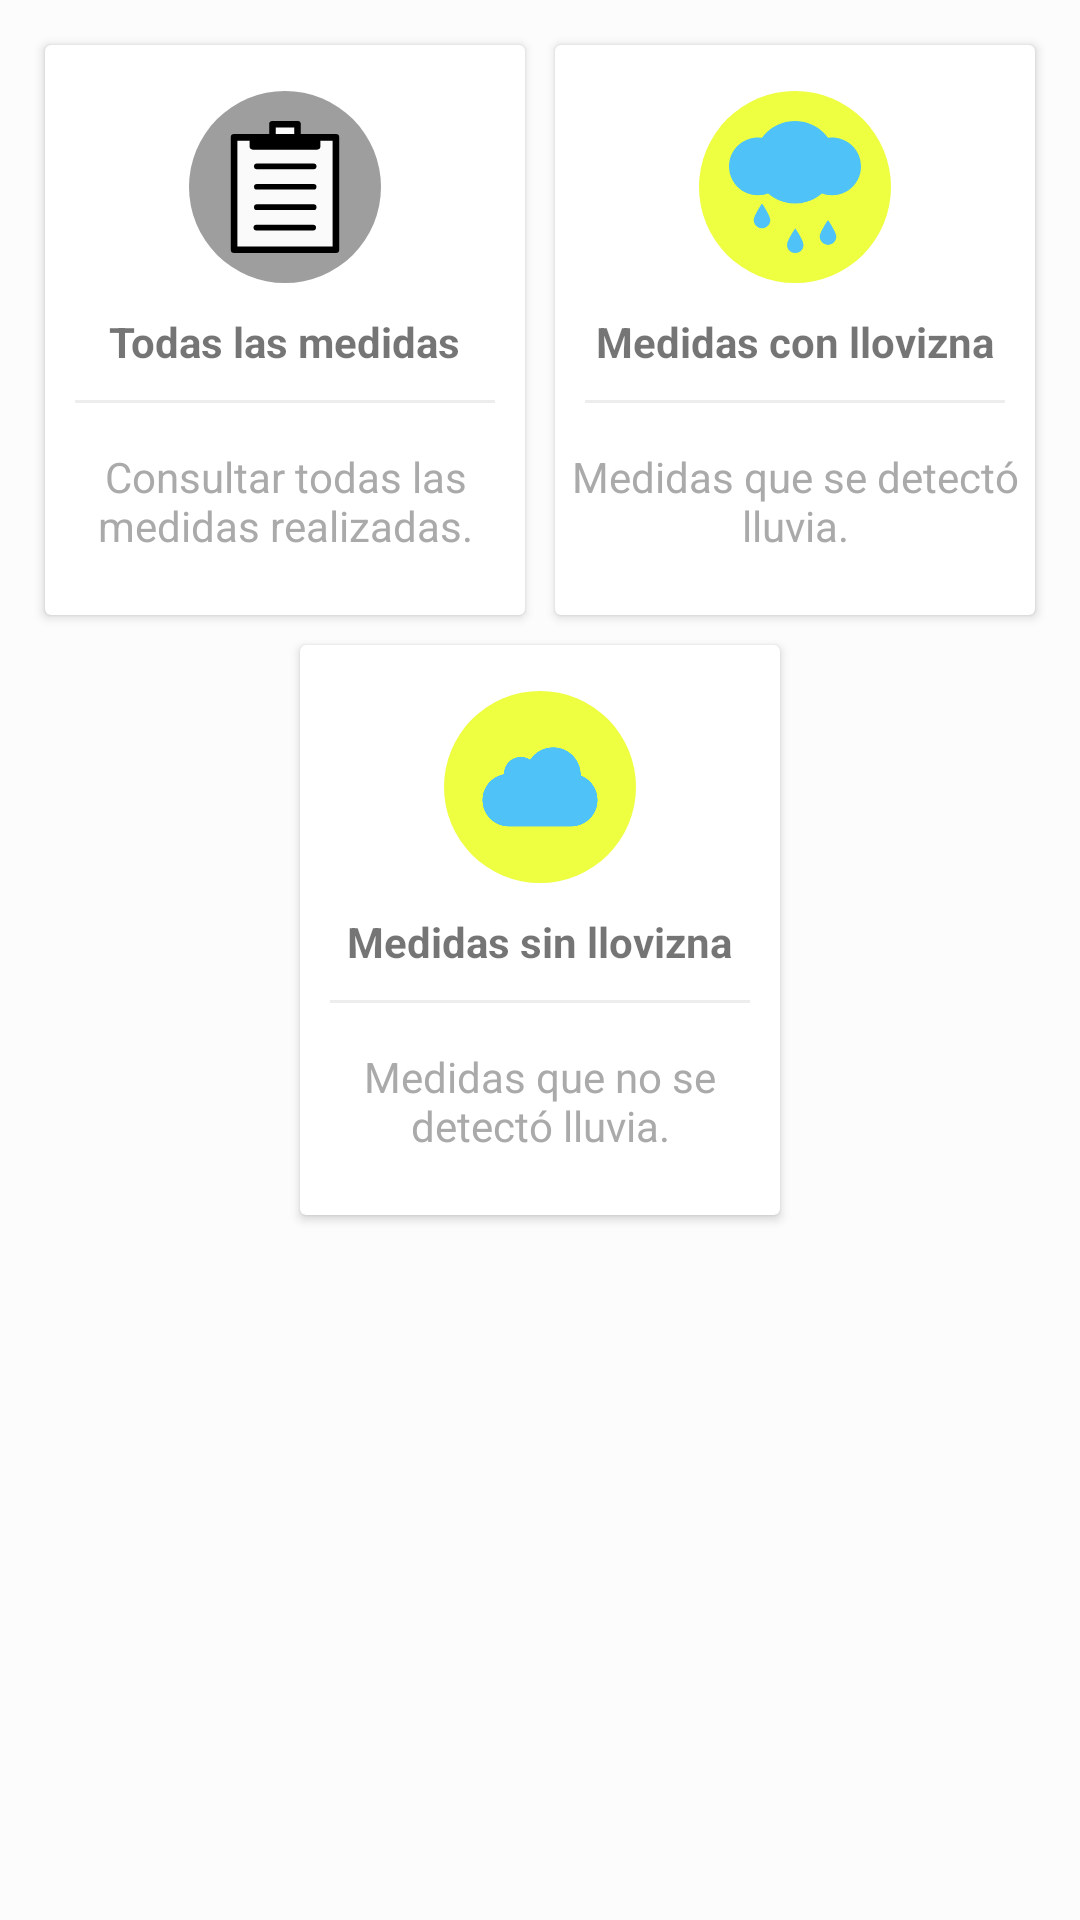

Android layout source for this screen:
<!-- AndroidManifest.xml: application theme AppTheme -->
<!-- res/layout/fragment_menu.xml -->
<?xml version="1.0" encoding="utf-8"?>
<LinearLayout
    xmlns:android="http://schemas.android.com/apk/res/android"
    xmlns:app="http://schemas.android.com/apk/res-auto"
    xmlns:tools="http://schemas.android.com/tools"
    android:layout_width="match_parent"
    android:layout_height="match_parent"
    android:orientation="vertical"
    android:padding="10dp"
    android:background="#fcfcfc"
    android:id="@+id/ll">

    <LinearLayout
        android:clipToPadding="false"
        android:gravity="center"
        android:orientation="horizontal"
        android:layout_width="match_parent"
        android:layout_height="wrap_content">

        <android.support.v7.widget.CardView
            android:foreground="?android:attr/selectableItemBackground"
            android:clickable="true"
            android:id="@+id/card_medidas"
            android:layout_width="160dp"
            android:layout_height="190dp"
            android:layout_margin="5dp">
            <LinearLayout
                android:layout_width="match_parent"
                android:layout_height="match_parent"
                android:orientation="vertical"
                android:gravity="center">
                <ImageView
                    android:layout_width="64dp"
                    android:layout_height="64dp"
                    android:background="@drawable/cerclebackgroungreen"
                    android:src="@drawable/ic_report_24dp"
                    android:padding="10dp"/>
                <TextView
                    android:layout_width="wrap_content"
                    android:layout_height="wrap_content"
                    android:textStyle="bold"
                    android:layout_marginTop="10dp"
                    android:text="Todas las medidas"/>
                <View
                    android:layout_width="match_parent"
                    android:layout_height="1dp"
                    android:background="@color/lightgray"
                    android:layout_margin="10dp"/>
                <TextView
                    android:layout_width="wrap_content"
                    android:layout_height="wrap_content"
                    android:gravity="center"
                    android:text="Consultar todas las medidas realizadas."
                    android:padding="5dp"
                    android:textColor="@android:color/darker_gray"/>

            </LinearLayout>
        </android.support.v7.widget.CardView>
        <android.support.v7.widget.CardView
            android:id="@+id/card_medidas_con_lluvia_detectada"
            android:foreground="?android:attr/selectableItemBackground"
            android:clickable="true"
            android:layout_width="160dp"
            android:layout_height="190dp"
            android:layout_margin="5dp">
            <LinearLayout
                android:layout_width="match_parent"
                android:layout_height="match_parent"
                android:orientation="vertical"
                android:gravity="center">
                <ImageView
                    android:layout_width="64dp"
                    android:layout_height="64dp"
                    android:background="@drawable/cerclebackgrounyellow"
                    android:src="@drawable/ic_rain_black_24dp"
                    android:padding="10dp"/>
                <TextView
                    android:layout_width="wrap_content"
                    android:layout_height="wrap_content"
                    android:textStyle="bold"
                    android:layout_marginTop="10dp"
                    android:text="Medidas con llovizna"/>
                <View
                    android:layout_width="match_parent"
                    android:layout_height="1dp"
                    android:background="@color/lightgray"
                    android:layout_margin="10dp"/>
                <TextView
                    android:layout_width="wrap_content"
                    android:layout_height="wrap_content"
                    android:gravity="center"
                    android:text="Medidas que se detectó lluvia."
                    android:padding="5dp"
                    android:textColor="@android:color/darker_gray"/>

            </LinearLayout>
        </android.support.v7.widget.CardView>

    </LinearLayout>
    <LinearLayout
        android:clipToPadding="false"
        android:gravity="center"
        android:orientation="horizontal"
        android:layout_width="match_parent"
        android:layout_height="wrap_content"
        >
        <android.support.v7.widget.CardView
            android:id="@+id/card_medidas_sin_lluvia"
            android:foreground="?android:attr/selectableItemBackground"
            android:clickable="true"
            android:layout_width="160dp"
            android:layout_height="190dp"
            android:layout_margin="5dp">
            <LinearLayout
                android:layout_width="match_parent"
                android:layout_height="match_parent"
                android:orientation="vertical"
                android:gravity="center">
                <ImageView
                    android:layout_width="64dp"
                    android:layout_height="64dp"
                    android:background="@drawable/cerclebackgrounyellow"
                    android:src="@drawable/ic_no_rain_black_24dp"
                    android:padding="10dp"/>
                <TextView
                    android:layout_width="wrap_content"
                    android:layout_height="wrap_content"
                    android:textStyle="bold"
                    android:layout_marginTop="10dp"
                    android:text="Medidas sin llovizna"/>
                <View
                    android:layout_width="match_parent"
                    android:layout_height="1dp"
                    android:background="@color/lightgray"
                    android:layout_margin="10dp"/>
                <TextView
                    android:layout_width="wrap_content"
                    android:layout_height="wrap_content"
                    android:gravity="center"
                    android:text="Medidas que no se detectó lluvia."
                    android:padding="5dp"
                    android:textColor="@android:color/darker_gray"/>

            </LinearLayout>
        </android.support.v7.widget.CardView>

    </LinearLayout>
    <LinearLayout
        android:clipToPadding="false"
        android:gravity="center"
        android:orientation="horizontal"
        android:layout_width="match_parent"
        android:layout_height="wrap_content">
        
    </LinearLayout>
</LinearLayout>
<!-- resources referenced by this layout -->
<resources>
  <color name="lightgray">#ededed</color>
  <!-- drawable cerclebackgroungreen (drawable) -->
  <?xml version="1.0" encoding="utf-8"?>
  <shape
  xmlns:android="http://schemas.android.com/apk/res/android"
  android:shape="oval">
  <solid
      android:color="#9E9E9E"/>
  <size
      android:width="120dp"
      android:height="120dp"/>
  </shape>
  <!-- drawable cerclebackgrounyellow (drawable) -->
  <?xml version="1.0" encoding="utf-8"?>
  <shape
      xmlns:android="http://schemas.android.com/apk/res/android"
      android:shape="oval">
      <solid
          android:color="#EEFF41"/>
      <size
          android:width="120dp"
          android:height="120dp"/>
  </shape>
  <!-- drawable ic_no_rain_black_24dp (drawable) -->
  <vector android:height="24dp" android:viewportHeight="500"
      android:viewportWidth="500" android:width="24dp" xmlns:android="http://schemas.android.com/apk/res/android">
      <path android:fillColor="#4FC3F7" android:fillType="evenOdd" android:pathData="M31.949,299.47c0,55.243 44.699,99.94 99.939,99.94h236.224c55.237,0 99.938,-44.697 99.938,-99.94c0,-42.427 -26.44,-78.592 -63.687,-93.126l0.088,-2.27c0,-57.689 -46.791,-104.484 -104.482,-104.484c-36.52,0 -68.593,18.721 -87.313,47.07c-10.089,-6.814 -22.263,-10.728 -35.339,-10.728c-35.162,0 -63.599,28.437 -63.599,63.599v1.642C67.199,209.708 31.949,250.504 31.949,299.47z"/>
  </vector>
  <!-- drawable ic_rain_black_24dp (drawable) -->
  <vector android:height="24dp" android:viewportHeight="512"
      android:viewportWidth="512" android:width="24dp" xmlns:android="http://schemas.android.com/apk/res/android">
      <path android:fillColor="#4FC3F7" android:pathData="M400,64c-5.312,0 -10.562,0.375 -15.792,1.125C354.334,24.417 307.188,0 256,0c-51.188,0 -98.312,24.417 -128.208,65.125C122.562,64.375 117.312,64 112,64C50.25,64 0,114.25 0,176s50.25,112 112,112c13.688,0 27.084,-2.5 39.709,-7.333C180.666,305.917 217.5,320 256,320c38.542,0 75.333,-14.083 104.291,-39.333C372.916,285.5 386.312,288 400,288c61.75,0 112,-50.25 112,-112S461.75,64 400,64zM225,480c0,17.688 14.312,32 32,32c17.688,0 32,-14.312 32,-32s-32,-64 -32,-64S225,462.312 225,480zM352,448c0,17.688 14.312,32 32,32s32,-14.312 32,-32s-32,-64 -32,-64S352,430.312 352,448zM96,384c0,17.688 14.312,32 32,32s32,-14.312 32,-32s-32,-64 -32,-64S96,366.312 96,384z"/>
  </vector>
  <!-- drawable ic_report_24dp: vector/xml drawable (drawable, 57143 chars, omitted) -->
  <style name="AppTheme" parent="Theme.AppCompat.Light.NoActionBar">
          
          <item name="colorPrimary">@color/colorPrimary</item>
          <item name="colorPrimaryDark">@color/colorPrimaryDark</item>
          <item name="colorAccent">@color/colorAccent</item>
      </style>
  <color name="colorPrimary">#FFC107</color>
  <color name="colorPrimaryDark">#FFA000</color>
  <color name="colorAccent">#FF4081</color>
</resources>
